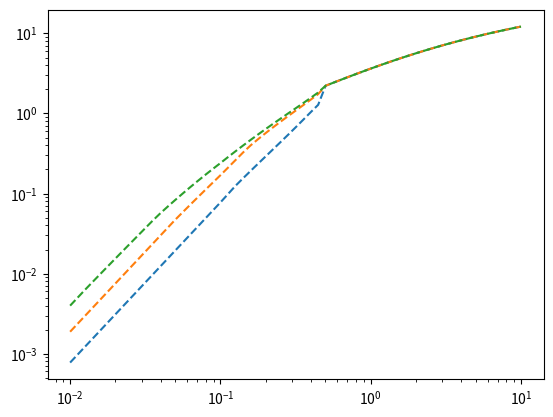

This chart was generated by the following Python code:
from __future__ import division

import numpy as np
from numpy import sqrt, heaviside, pi, sin, cos, log, exp, euler_gamma
from scipy.special import kn, erfi, lambertw
import matplotlib.pyplot as plt

approximate_eta = False

lmin = lambda beta, kappa: max(1./2.,beta*kappa)
lminp = lambda beta, kappa: max(1.,2.*beta*kappa)
turn = lambda beta, betalow, a: exp(-(max(beta, betalow) - betalow)*a)

if approximate_eta:
    eta = lambda x: -2.*log(x/2.)-1-2.*euler_gamma+(1-euler_gamma-log(x/2.))*x**2.
else:
    eta = lambda x: x**2 * (- kn(1,x)**2 + kn(2,x)*kn(0,x))

zeta = lambda kappa, beta, lmin: (max(lmin, beta*kappa)**2 - lmin**2)/(2*kappa**2*beta**2) + eta(max(lmin, beta*kappa)/kappa)

lambdaT = (1.+cos(2.)+2*sin(2.))/2.
lambdaV = (9.-cos(4.)-4.*sin(4.))/16.

sigmaT_smallbeta = lambda beta, kappa: 2. * beta**2. * zeta(kappa, beta, 0.5)

sigmaV_smallbeta = lambda beta, kappa, lmin: 4. * beta**2. * zeta(kappa, 2.*beta, lmin)

def sigmaTatt(beta, kappa):
  if beta < 1: return sigmaT_smallbeta(beta,kappa)*turn(beta,0.2,-0.63854)
  elif beta > 50: return 2. * log(beta) * (log(log(beta)) + 1)
  else: return 4.70847*log(beta + 0.822474)

def sigmaTrep(beta, kappa):
  if beta <1: return sigmaT_smallbeta(beta,kappa)*turn(beta,0.2,0.532971)
  elif beta > 50: return lambdaT * (log(2.*beta)-log(log(2.*beta)))**2.
  else: return 2.89927*log(beta + 0.46495)

def sigmaVatt(beta, kappa, lmin):
  if beta < 0.5: return sigmaV_smallbeta(beta,kappa,lmin)*turn(beta,0.1,-0.671439)
  elif beta > 25: return (1 + log(beta)- 1/(2.*log(beta)))**2/2.
  else: return 2.53258*log(beta + 1.04944)

def sigmaVrep(beta, kappa, lmin):
  if beta < 0.5: return sigmaV_smallbeta(beta,kappa,lmin)*turn(beta,0.1,0.370562)
  elif beta > 25: return  log(2. * beta) * (lambdaV * log(2. * beta) - (2.*lambdaV - 1) * log(log(2.*beta)))
  else: return 2.77162*log(beta + 0.801796)

def sigma(kappa, beta, mode = 'T', sign = 'attractive'):
  if kappa < 0.5: return 0.
  if mode == 'T':
    if sign == 'attractive': return sigmaTatt(beta, kappa)
    elif sign == 'repulsive': return sigmaTrep(beta, kappa)
    else: print('Sign not recognized') 
  elif mode == 'V':
    if sign == 'attractive': return sigmaVatt(beta, kappa, 1.)
    elif sign == 'repulsive': return sigmaVrep(beta, kappa, 1.)
    else: print('Sign not recognized') 
  elif mode == 'even':
    if sign == 'attractive': return sigmaVatt(beta, kappa, 0.5)
    elif sign == 'repulsive': return sigmaVrep(beta, kappa, 0.5)
  elif mode == 'odd':
    if sign == 'attractive': return sigmaVatt(beta, kappa, 1.5)
    elif sign == 'repulsive': return sigmaVrep(beta, kappa, 1.5)
  elif mode == 'scalar':
    return sigma(kappa, beta, mode = 'even', sign = sign)
  elif mode == 'fermion':
    return 0.75*sigma(kappa, beta, mode = 'odd', sign = sign) + 0.25*sigma(kappa, beta, mode = 'even', sign = sign)
  elif mode == 'vector':
    return 1/3.*sigma(kappa, beta, mode = 'odd', sign = sign) + 2/3.*sigma(kappa, beta, mode = 'even', sign = sign)
  else:
    print('Mode not recognized')
    exit()

beta0grid = np.logspace(-2,1, 61, endpoint=True)
plt.xscale('log')
plt.yscale('log')
plt.plot(beta0grid, np.array([2.*sigma(2.,beta0,mode='fermion') for beta0 in beta0grid]),linestyle='--')
plt.plot(beta0grid, np.array([2.*sigma(5.,beta0,mode='fermion') for beta0 in beta0grid]),linestyle='--')
plt.plot(beta0grid, np.array([2.*sigma(20.,beta0,mode='fermion') for beta0 in beta0grid]),linestyle='--')

#plt.plot(beta0grid, np.array([sigma(2.,beta0,mode='scalar') for beta0 in beta0grid]))
#plt.plot(beta0grid, np.array([sigma(2.,beta0,mode='fermion') for beta0 in beta0grid]))
#plt.plot(beta0grid, np.array([sigma(2.,beta0,mode='vector') for beta0 in beta0grid]))
plt.show()
